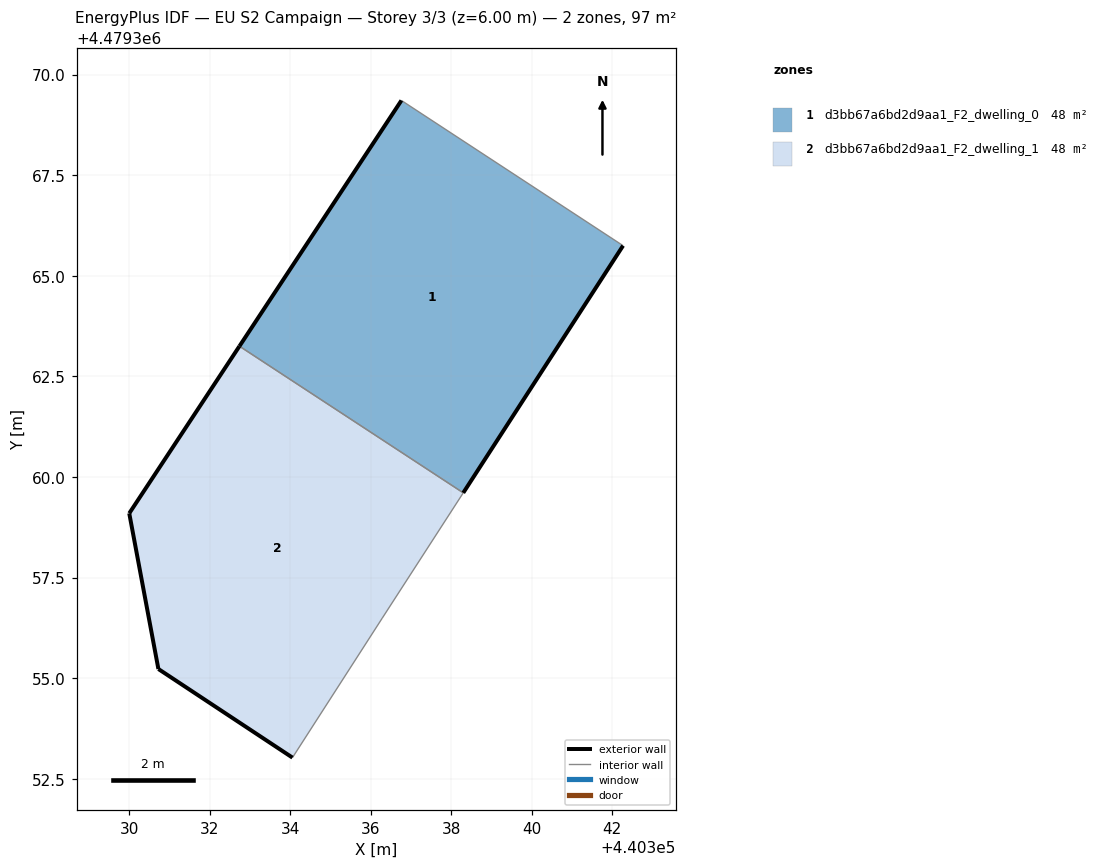
=== STOREY PLAN SPEC (per zone: floor XY polygon, exterior-wall plan segments, windows/doors) ===
zone 1: d3bb67a6bd2d9aa1_F2_dwelling_0  (48.4 m²)
  floor: (440338.30, 4479359.61) (440342.27, 4479365.75) (440336.76, 4479369.36) (440332.74, 4479363.25)
  exterior wall: (440342.27, 4479365.75) – (440338.30, 4479359.61)  [7.3 m]
  exterior wall: (440332.74, 4479363.25) – (440336.76, 4479369.36)  [7.3 m]
  interior walls: 2
zone 2: d3bb67a6bd2d9aa1_F2_dwelling_1  (48.4 m²)
  floor: (440336.29, 4479356.49) (440338.30, 4479359.61) (440332.74, 4479363.25) (440330.00, 4479359.10) (440330.72, 4479355.23) (440334.05, 4479353.03)
  exterior wall: (440330.72, 4479355.23) – (440330.00, 4479359.10)  [3.9 m]
  exterior wall: (440330.00, 4479359.10) – (440332.74, 4479363.25)  [5.0 m]
  exterior wall: (440334.05, 4479353.03) – (440330.72, 4479355.23)  [4.0 m]
  interior walls: 3

=== DERIVED (storey summary) ===
Building: EU S2 Campaign
Storey: 3 of 3  (floor level z = 6.00 m)
Storey gross floor area: 96.8 m²
Zones on this storey: 2
  - d3bb67a6bd2d9aa1_F2_dwelling_0: floor 48.4 m²; exterior wall 14.6 m (43.9 m²); WWR 0.0%
  - d3bb67a6bd2d9aa1_F2_dwelling_1: floor 48.4 m²; exterior wall 12.9 m (38.7 m²); WWR 0.0%
Zone adjacency (shared interzone walls):
  - d3bb67a6bd2d9aa1_F2_dwelling_0 ↔ d3bb67a6bd2d9aa1_F2_dwelling_1